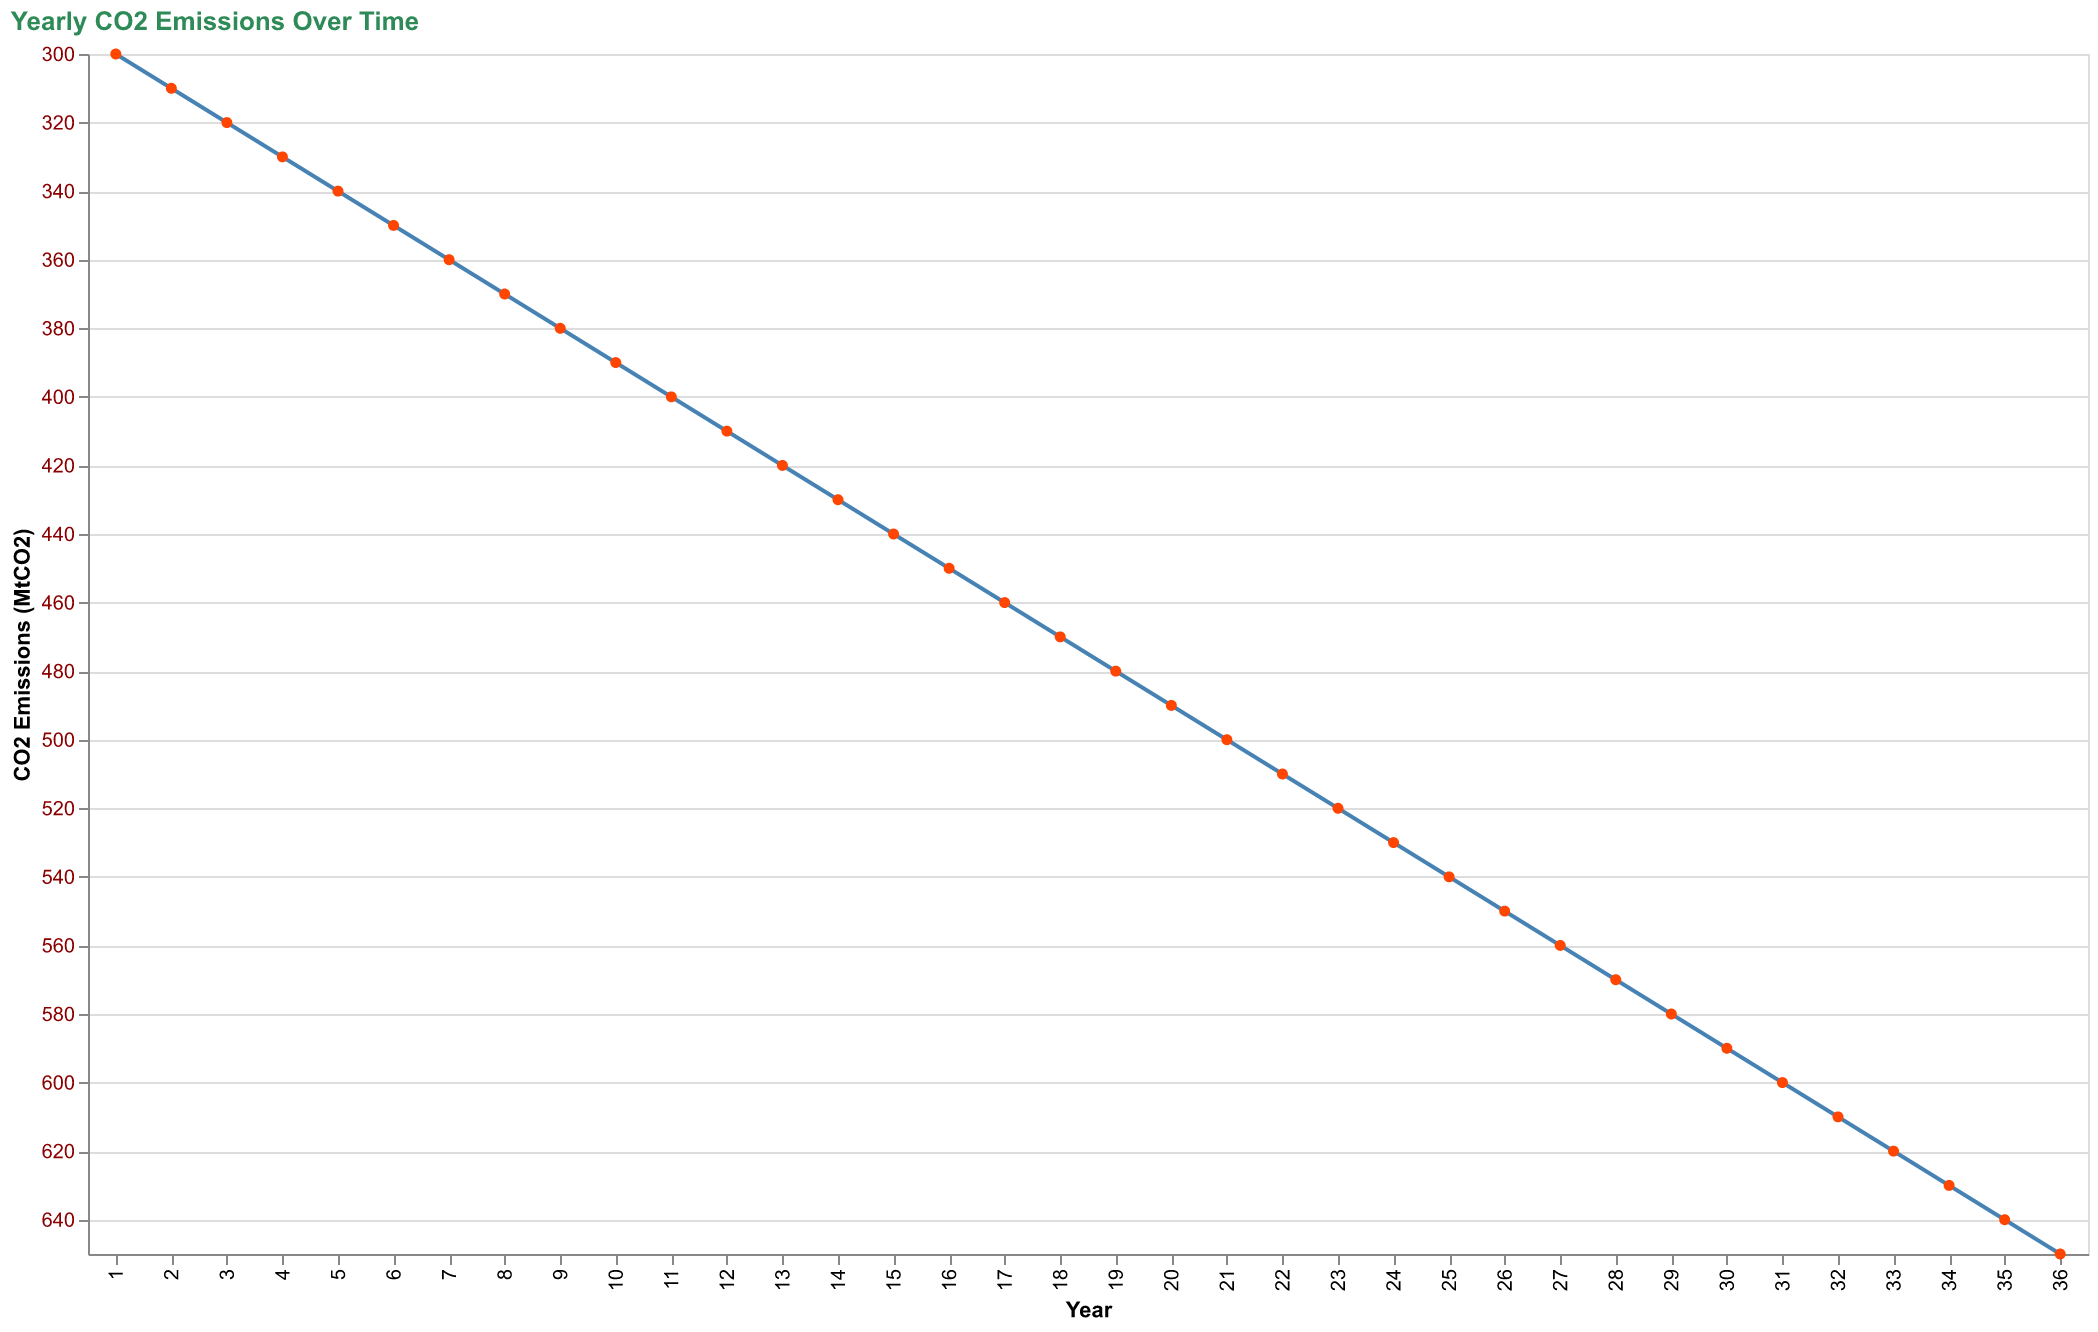

The data file committed next to this chart (first rows):
Year, CO2 Emissions
1, 300
2, 310
3, 320
4, 330
5, 340
6, 350
7, 360
8, 370
9, 380
10, 390
11, 400
12, 410
13, 420
14, 430
15, 440
16, 450
17, 460
18, 470
19, 480
20, 490
21, 500
22, 510
23, 520
24, 530
25, 540
26, 550
27, 560
28, 570
29, 580
30, 590
31, 600
32, 610
33, 620
34, 630
35, 640
36, 650
